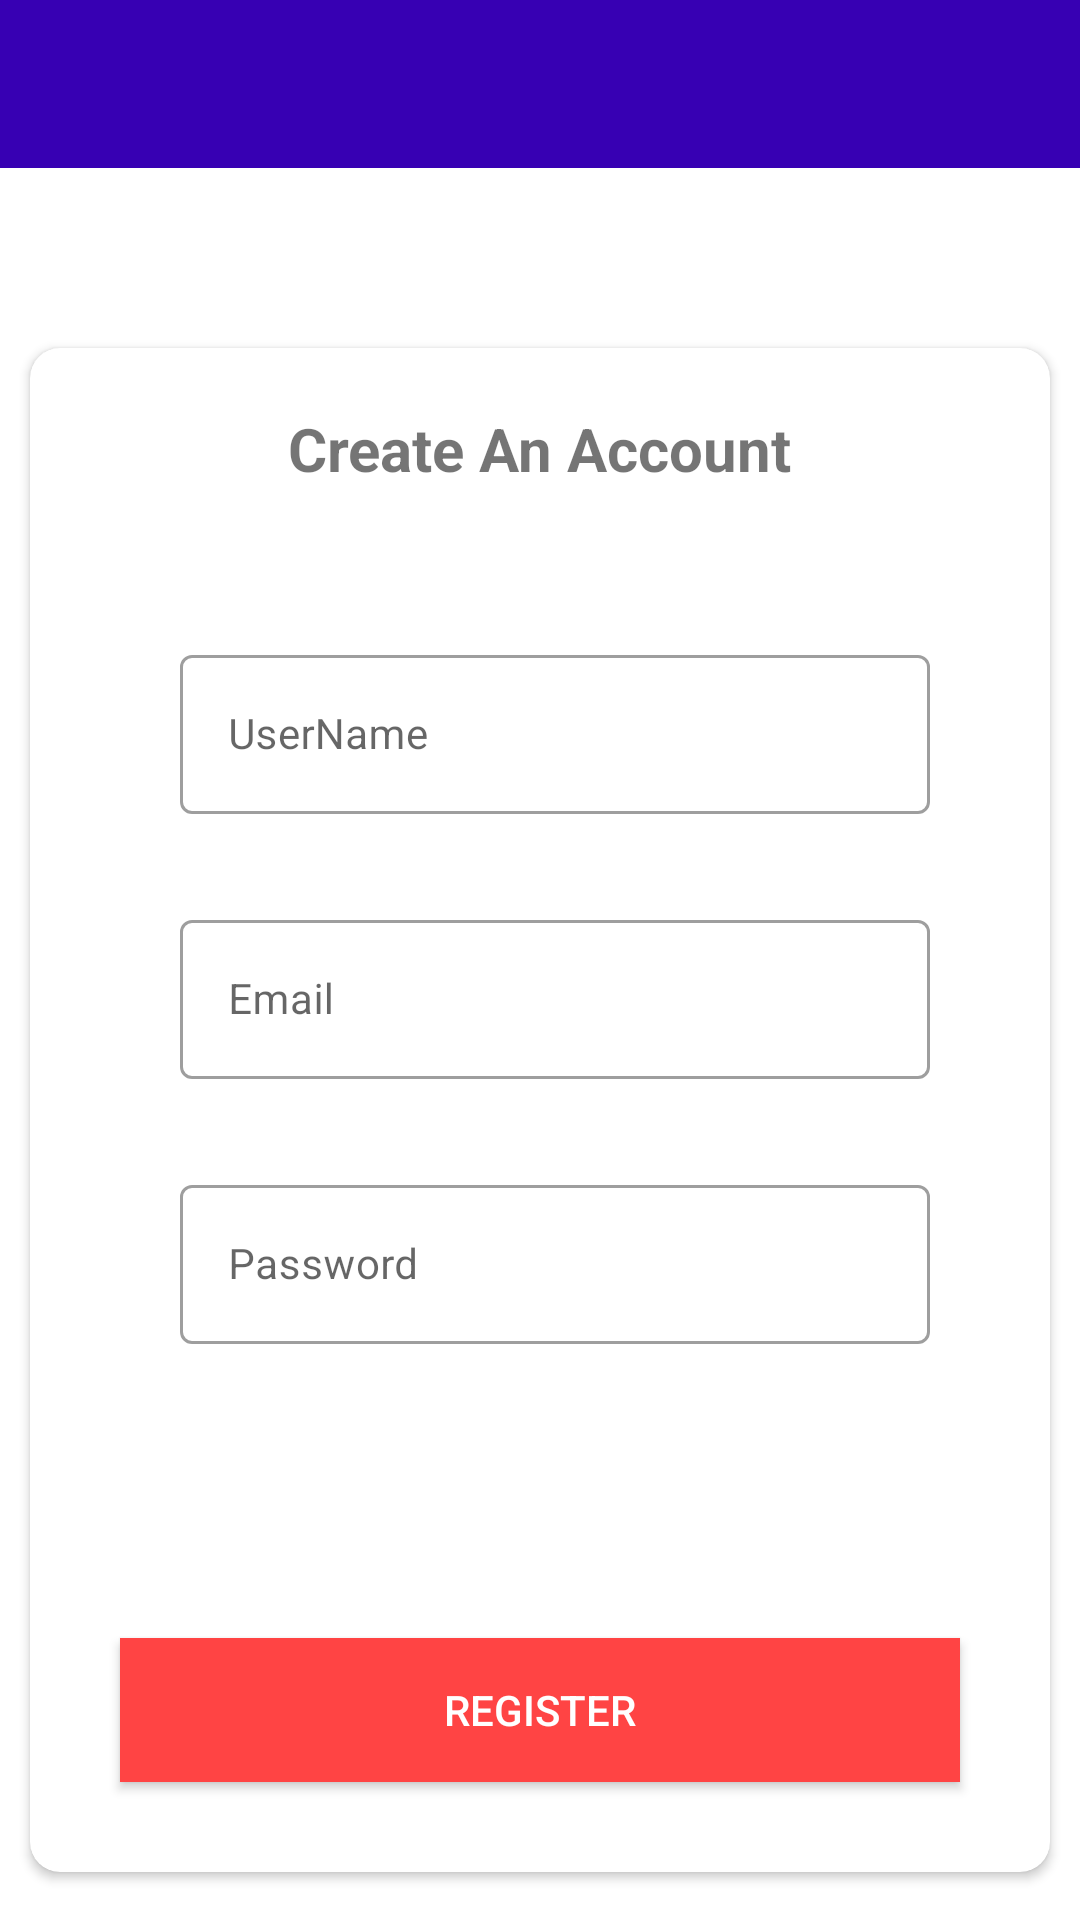

Here is an Android app screen rendered from its layout file. Give the layout XML and the strings, colors and styles it references.
<!-- AndroidManifest.xml: application theme Theme.OneChat -->
<!-- res/layout/activity_register.xml -->
<?xml version="1.0" encoding="utf-8"?>
<RelativeLayout xmlns:android="http://schemas.android.com/apk/res/android"
    xmlns:app="http://schemas.android.com/apk/res-auto"
    xmlns:tools="http://schemas.android.com/tools"
    android:layout_width="match_parent"
    android:layout_height="match_parent"
    android:background="@color/white"
    tools:context=".RegisterActivity">

    <include
        android:id="@+id/toolbarregis"
        layout="@layout/barlayout" />



    <androidx.cardview.widget.CardView
        android:layout_width="match_parent"
        android:layout_height="wrap_content"
        app:cardCornerRadius="10dp"
        android:layout_marginTop="60dp"
        android:layout_marginLeft="10dp"
        android:layout_marginRight="10dp"
        android:elevation="10dp"
        android:layout_below="@id/toolbarregis">

        <LinearLayout
            android:layout_width="match_parent"
            android:layout_height="match_parent"
            android:orientation="vertical"
            android:layout_below="@id/toolbarregis">


            <TextView
                android:layout_width="wrap_content"
                android:layout_height="wrap_content"
                android:text="Create An Account"
                android:layout_gravity="center"
                android:textSize="20sp"
                android:layout_margin="20dp"
                android:textStyle="bold"/>


            <com.google.android.material.textfield.TextInputLayout
                android:layout_width="match_parent"
                android:layout_height="wrap_content"
                android:layout_marginLeft="50dp"
                android:layout_marginTop="30dp"
                style="@style/Widget.MaterialComponents.TextInputLayout.OutlinedBox"
                android:layout_marginRight="40dp"
                android:hint="UserName"
                app:endIconMode="custom"
                app:hintTextColor="@color/black">

                <com.google.android.material.textfield.TextInputEditText
                    android:id="@+id/etUserName"
                    android:layout_width="match_parent"
                    android:textSize="14sp"
                    android:singleLine="true"
                    android:layout_height="match_parent"
                     />
            </com.google.android.material.textfield.TextInputLayout>


            <com.google.android.material.textfield.TextInputLayout
                android:layout_width="match_parent"
                android:layout_height="wrap_content"
                android:layout_marginLeft="50dp"
                android:layout_marginTop="30dp"
                style="@style/Widget.MaterialComponents.TextInputLayout.OutlinedBox"
                android:layout_marginRight="40dp"
                android:hint="Email"
                app:endIconMode="custom"
                app:hintTextColor="@color/black">

                <com.google.android.material.textfield.TextInputEditText
                    android:id="@+id/etEmail"
                    android:layout_width="match_parent"
                    android:textSize="14sp"
                    android:singleLine="true"
                    android:layout_height="match_parent"
                    />
            </com.google.android.material.textfield.TextInputLayout>


            <com.google.android.material.textfield.TextInputLayout
                android:layout_width="match_parent"
                android:layout_height="wrap_content"
                android:layout_marginLeft="50dp"
                android:layout_marginTop="30dp"
                style="@style/Widget.MaterialComponents.TextInputLayout.OutlinedBox"
                android:layout_marginRight="40dp"
                android:hint="Password"
                app:endIconMode="custom"
                app:hintTextColor="@color/black">

                <com.google.android.material.textfield.TextInputEditText
                    android:id="@+id/etPassword"
                    android:layout_width="match_parent"
                    android:textSize="14sp"
                    android:singleLine="true"
                    android:layout_height="match_parent"
                    />
            </com.google.android.material.textfield.TextInputLayout>


            <ProgressBar
                android:id="@+id/progressBar"
                android:layout_width="wrap_content"
                android:layout_height="wrap_content"
                android:layout_gravity="center"
                android:visibility="invisible"
                android:layout_marginTop="20dp"
                />
            <androidx.appcompat.widget.AppCompatButton
                android:layout_width="match_parent"
                android:layout_height="wrap_content"
                android:layout_margin="30dp"
                android:id="@+id/register_Account_btn"
                android:text="Register"
                android:background="@android:color/holo_red_light"
                android:textColor="@android:color/white"/>



        </LinearLayout>

    </androidx.cardview.widget.CardView>






</RelativeLayout>
<!-- res/layout/barlayout.xml (included above) -->
<?xml version="1.0" encoding="utf-8"?>
<androidx.appcompat.widget.Toolbar xmlns:android="http://schemas.android.com/apk/res/android"
    android:layout_width="match_parent"
    xmlns:app="http://schemas.android.com/apk/res-auto"
    android:background="@color/colorPrimaryDark"
    app:popupTheme="@style/MenuStyle"
    android:theme="@style/Base.ThemeOverlay.AppCompat.Dark.ActionBar"
    android:layout_height="wrap_content">

    <RelativeLayout
        android:layout_width="match_parent"
        android:layout_height="wrap_content"
        >
        <ImageView
            android:id="@+id/btnBack"
            android:layout_width="wrap_content"
            android:layout_height="wrap_content"
            android:src="@drawable/arrow_back"
            android:layout_alignParentTop="true"
            android:scaleType="fitXY"
            android:layout_alignParentStart="true"
            />

    </RelativeLayout>
</androidx.appcompat.widget.Toolbar>
<!-- resources referenced by this layout -->
<resources>
  <style name="MenuStyle" parent="ThemeOverlay.AppCompat.Dark">
  
  
          <item name="android:background">#FFFFFF</item>
  
      </style>
  <style name="Theme.OneChat" parent="Theme.MaterialComponents.DayNight.NoActionBar">
          
          <item name="colorPrimary">@color/purple_500</item>
          <item name="colorPrimaryVariant">@color/purple_700</item>
          <item name="colorOnPrimary">@color/white</item>
          
          <item name="colorSecondary">@color/teal_200</item>
          <item name="colorSecondaryVariant">@color/teal_700</item>
          <item name="colorOnSecondary">@color/black</item>
          
          <item name="android:statusBarColor" tools:targetApi="l">?attr/colorPrimaryVariant</item>
          
  
      </style>
  <!-- not gathered from this repository: default colours our renderer supplied (Android Studio template values) -->
  <color name="purple_500">#FF6200EE</color>
  <color name="purple_700">#FF3700B3</color>
  <color name="teal_200">#FF03DAC5</color>
  <color name="teal_700">#FF018786</color>
  <color name="black">#FF000000</color>
  <color name="white">#FFFFFFFF</color>
  <color name="colorPrimaryDark">#FF3700B3</color>
</resources>
